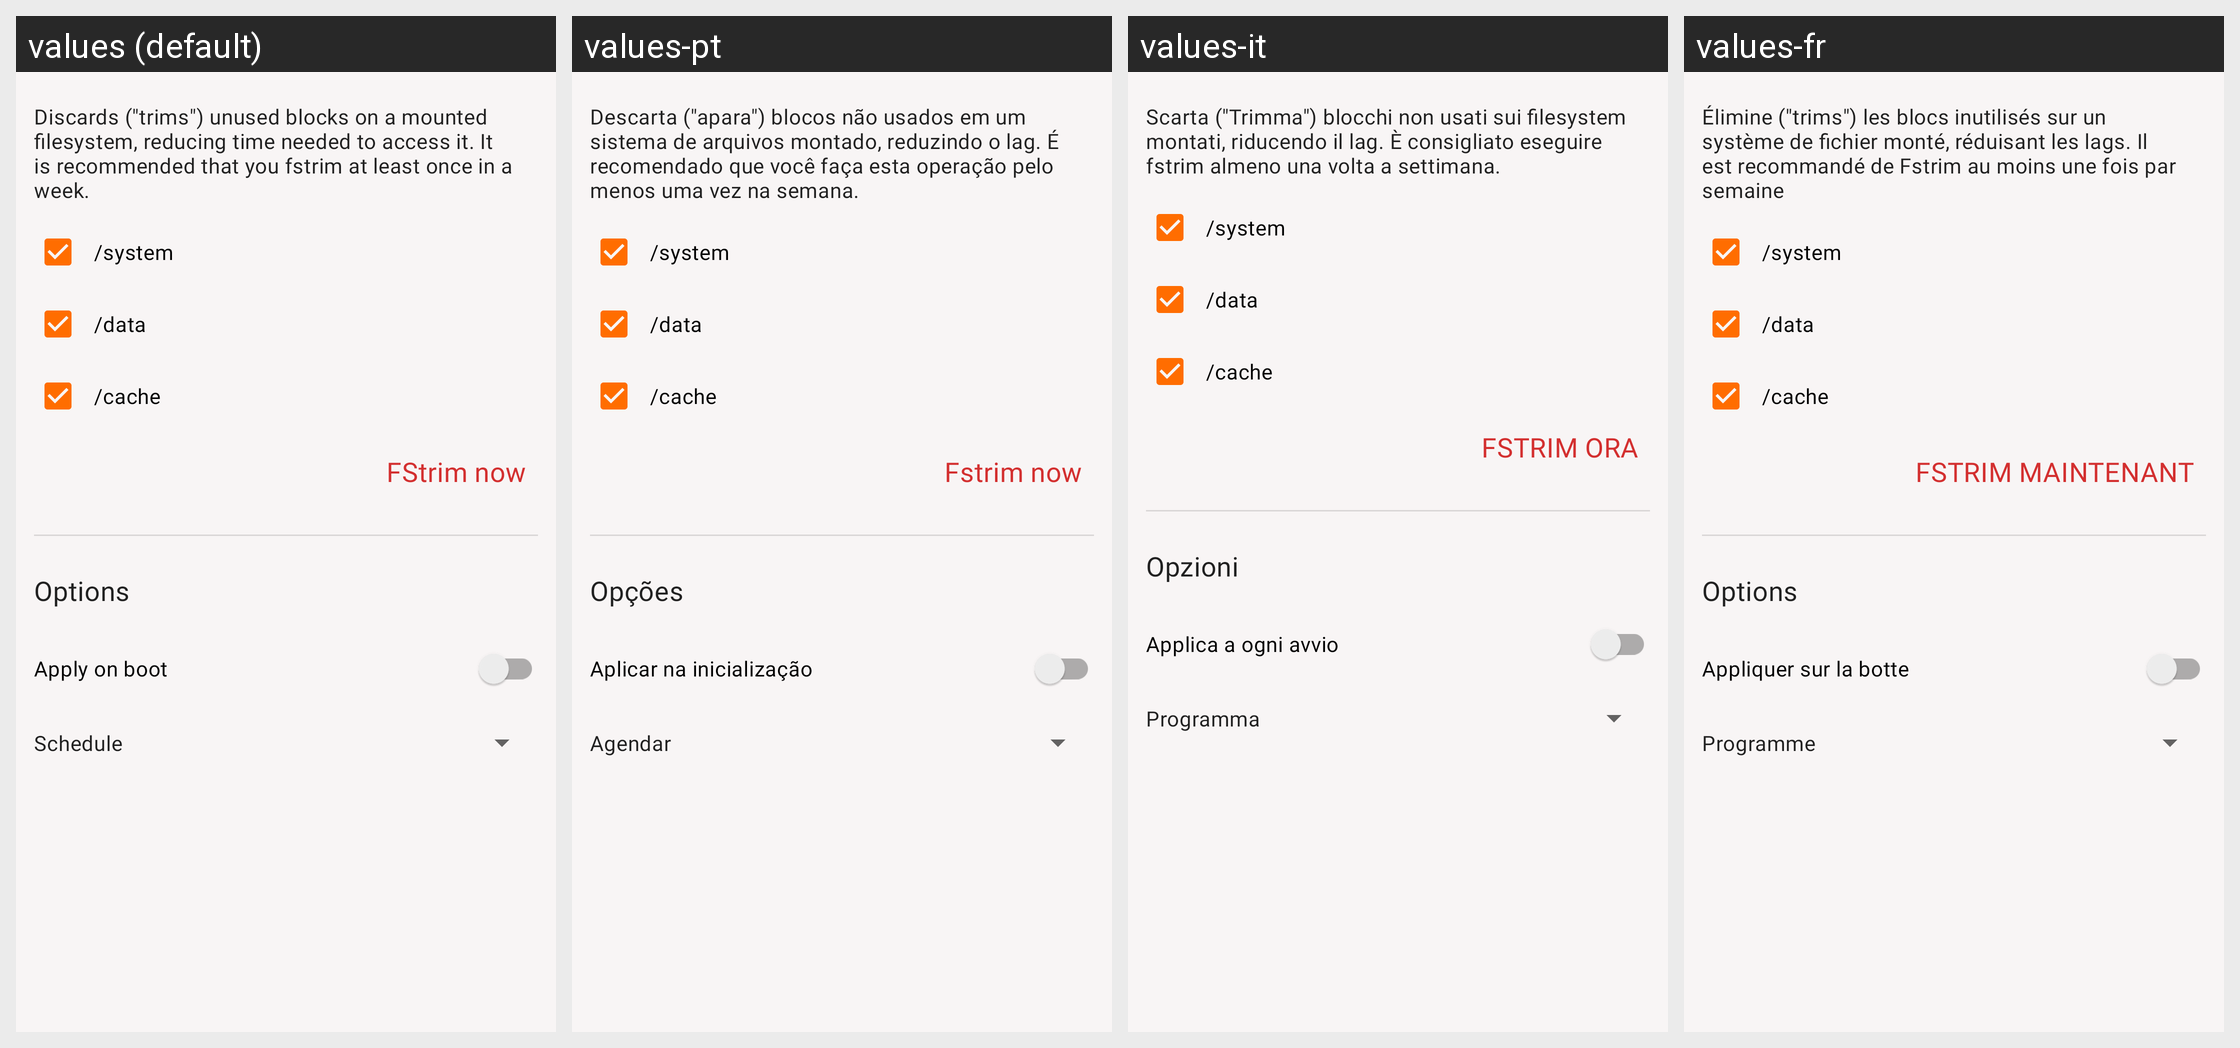

Here is an Android app screen in its default locale and in the app's own translations. Write out the translated-string differences for the strings that appear on this screen.
Android screen res/layout/fragment_fstrim.xml rendered under 4 locales, left to right: values (default), values-pt, values-it, values-fr. Device: Nexus 5 (rendered at 1080×1920; each locale shown at half size, 540×960, under a caption strip naming it); theme AppTheme.
Other locales in the repository, not shown: values-ar, values-de, values-es, values-hi, values-in, values-ru, values-tr, values-zh.
Strings drawn on this screen, with the default value and each locale's value (text and hints the layout hard-codes, and strings that could not be matched under every locale, appear in the picture but are not listed):

fstrim_sub
  values: Discards ("trims") unused blocks on a mounted filesystem, reducing time needed to access it. It is recommended that you fstrim at least once in a week.
  values-pt: Descarta ("apara") blocos não usados em um sistema de arquivos montado, reduzindo o lag. É recomendado que você faça esta operação pelo menos uma vez na semana.
  values-it: Scarta ("Trimma") blocchi non usati sui filesystem montati, riducendo il lag. È consigliato eseguire fstrim almeno una volta a settimana.
  values-fr: Élimine ("trims") les blocs inutilisés sur un système de fichier monté, réduisant les lags. Il est recommandé de Fstrim au moins une fois par semaine

fstrim_botao
  values: FStrim now
  values-pt: Fstrim now
  values-it: FSTRIM ORA
  values-fr: FSTRIM MAINTENANT

title_activity_opcoes
  values: Options
  values-pt: Opções
  values-it: Opzioni
  values-fr: Options

apply_on_boot
  values: Apply on boot
  values-pt: Aplicar na inicialização
  values-it: Applica a ogni avvio
  values-fr: Appliquer sur la botte

schedule
  values: Schedule
  values-pt: Agendar
  values-it: Programma
  values-fr: Programme
